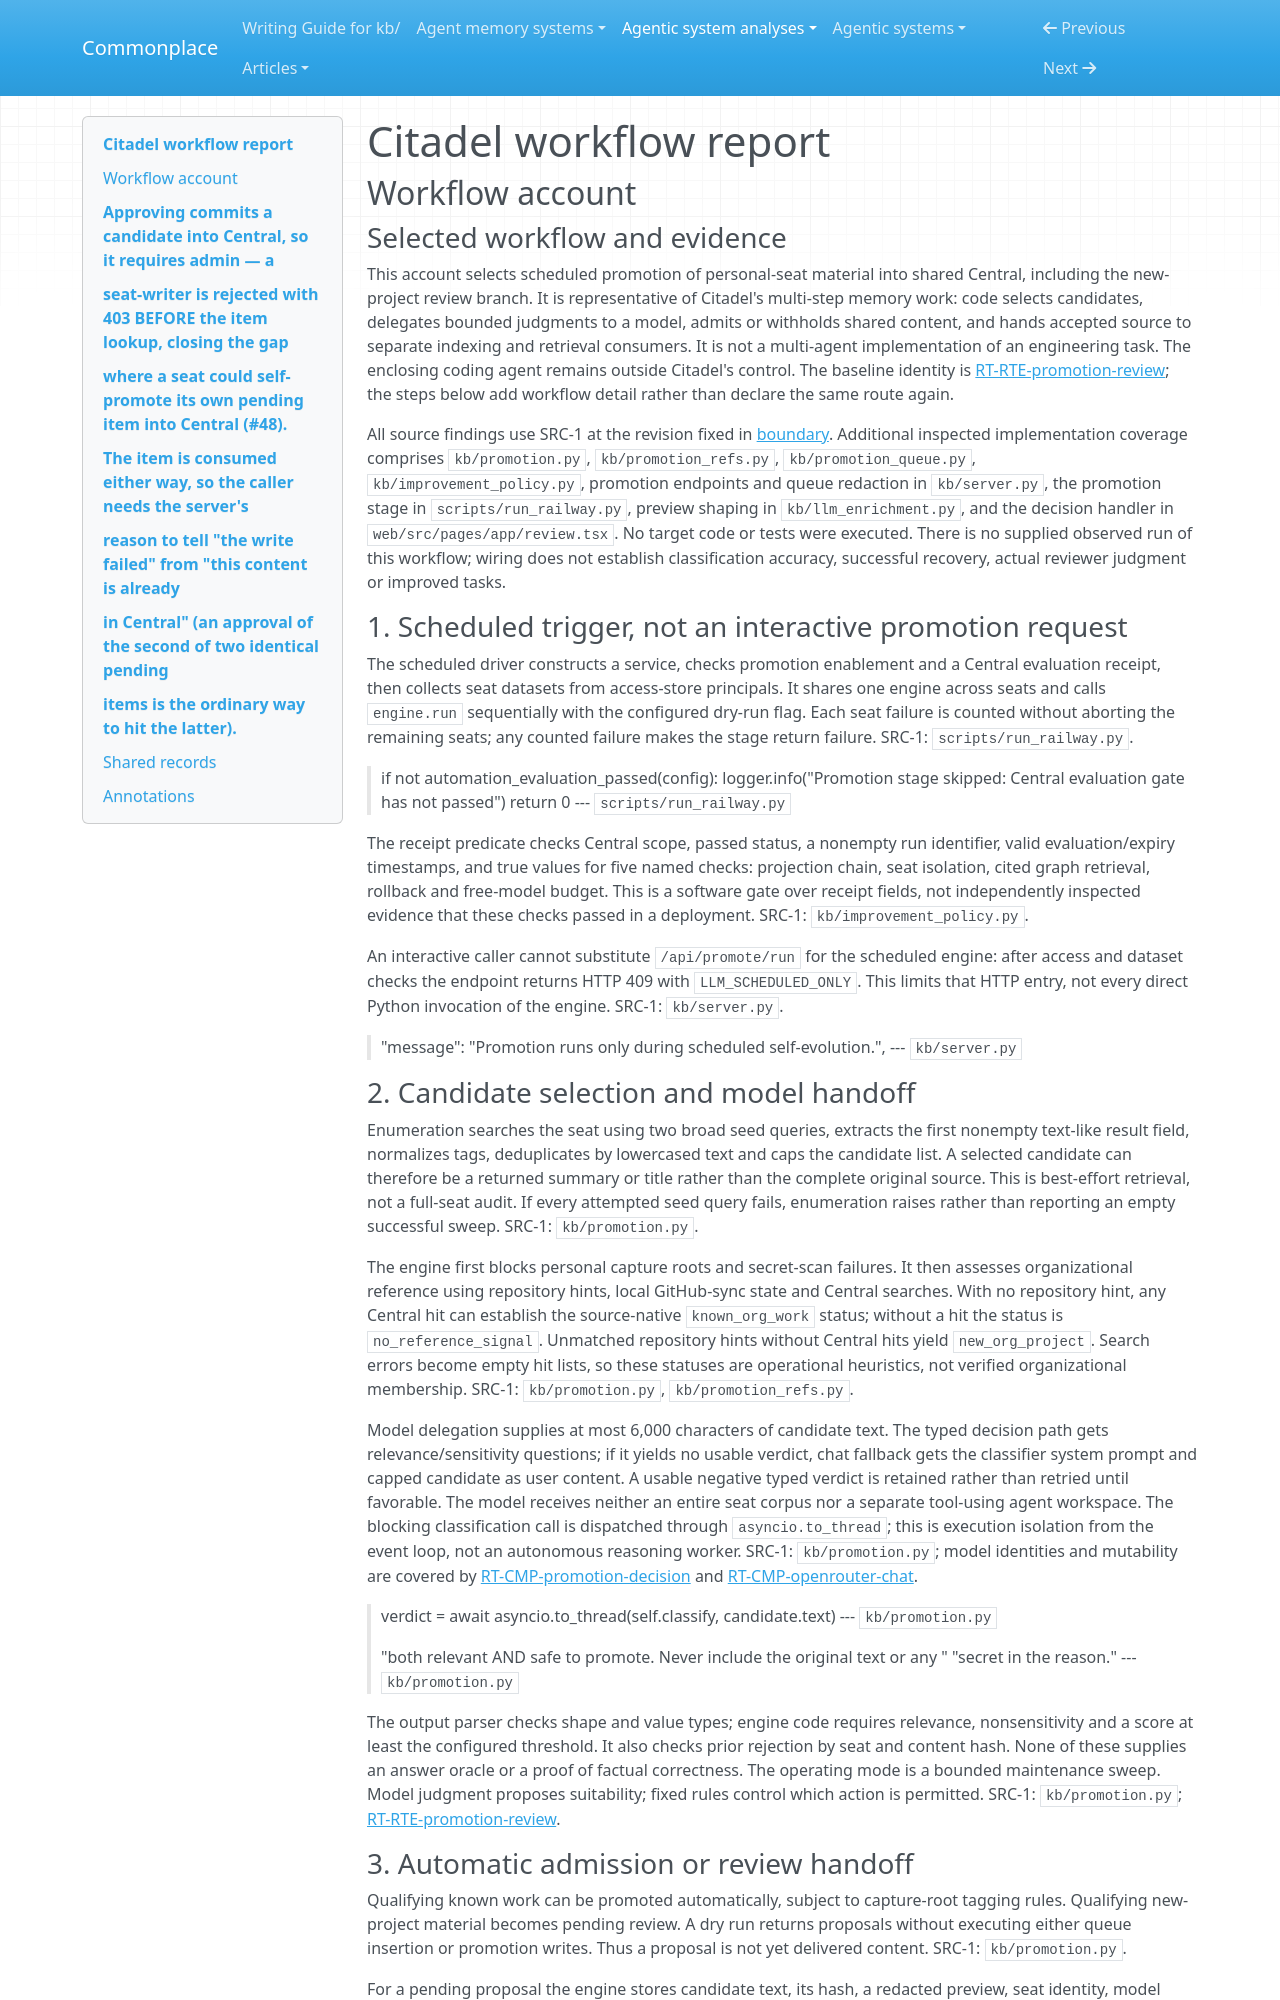

repository: zby/commonplace · page: agentic-system-analyses/retained/masumi-network--citadel/workflow/index.html · generator: mkdocs

---
type: agentic-system-analyses/types/agentic-system-workflow-report.md
description: "Citadel workflow account: scheduled seat-to-Central promotion through model triage, review, write acceptance and later context delivery."
run-id: AAS-2026-11-09-citadel-de4383eefa4e-01
reviewed-boundary: "749a24014a6cef59499dbe13b6fb4c348f8044a4"
---

# Citadel workflow report

## Workflow account

### Selected workflow and evidence

This account selects scheduled promotion of personal-seat material into shared Central, including the new-project review branch. It is representative of Citadel's multi-step memory work: code selects candidates, delegates bounded judgments to a model, admits or withholds shared content, and hands accepted source to separate indexing and retrieval consumers. It is not a multi-agent implementation of an engineering task. The enclosing coding agent remains outside Citadel's control. The baseline identity is [RT-RTE-promotion-review](runtime.md#rt-rte-promotion-review); the steps below add workflow detail rather than declare the same route again.

All source findings use SRC-1 at the revision fixed in [boundary](boundary.md). Additional inspected implementation coverage comprises `kb/promotion.py`, `kb/promotion_refs.py`, `kb/promotion_queue.py`, `kb/improvement_policy.py`, promotion endpoints and queue redaction in `kb/server.py`, the promotion stage in `scripts/run_railway.py`, preview shaping in `kb/llm_enrichment.py`, and the decision handler in `web/src/pages/app/review.tsx`. No target code or tests were executed. There is no supplied observed run of this workflow; wiring does not establish classification accuracy, successful recovery, actual reviewer judgment or improved tasks.

### 1. Scheduled trigger, not an interactive promotion request

The scheduled driver constructs a service, checks promotion enablement and a Central evaluation receipt, then collects seat datasets from access-store principals. It shares one engine across seats and calls `engine.run` sequentially with the configured dry-run flag. Each seat failure is counted without aborting the remaining seats; any counted failure makes the stage return failure. SRC-1: `scripts/run_railway.py`.

> if not automation_evaluation_passed(config):
>     logger.info("Promotion stage skipped: Central evaluation gate has not passed")
>     return 0
> --- `scripts/run_railway.py`

The receipt predicate checks Central scope, passed status, a nonempty run identifier, valid evaluation/expiry timestamps, and true values for five named checks: projection chain, seat isolation, cited graph retrieval, rollback and free-model budget. This is a software gate over receipt fields, not independently inspected evidence that these checks passed in a deployment. SRC-1: `kb/improvement_policy.py`.

An interactive caller cannot substitute `/api/promote/run` for the scheduled engine: after access and dataset checks the endpoint returns HTTP 409 with `LLM_SCHEDULED_ONLY`. This limits that HTTP entry, not every direct Python invocation of the engine. SRC-1: `kb/server.py`.

> "message": "Promotion runs only during scheduled self-evolution.",
> --- `kb/server.py`
